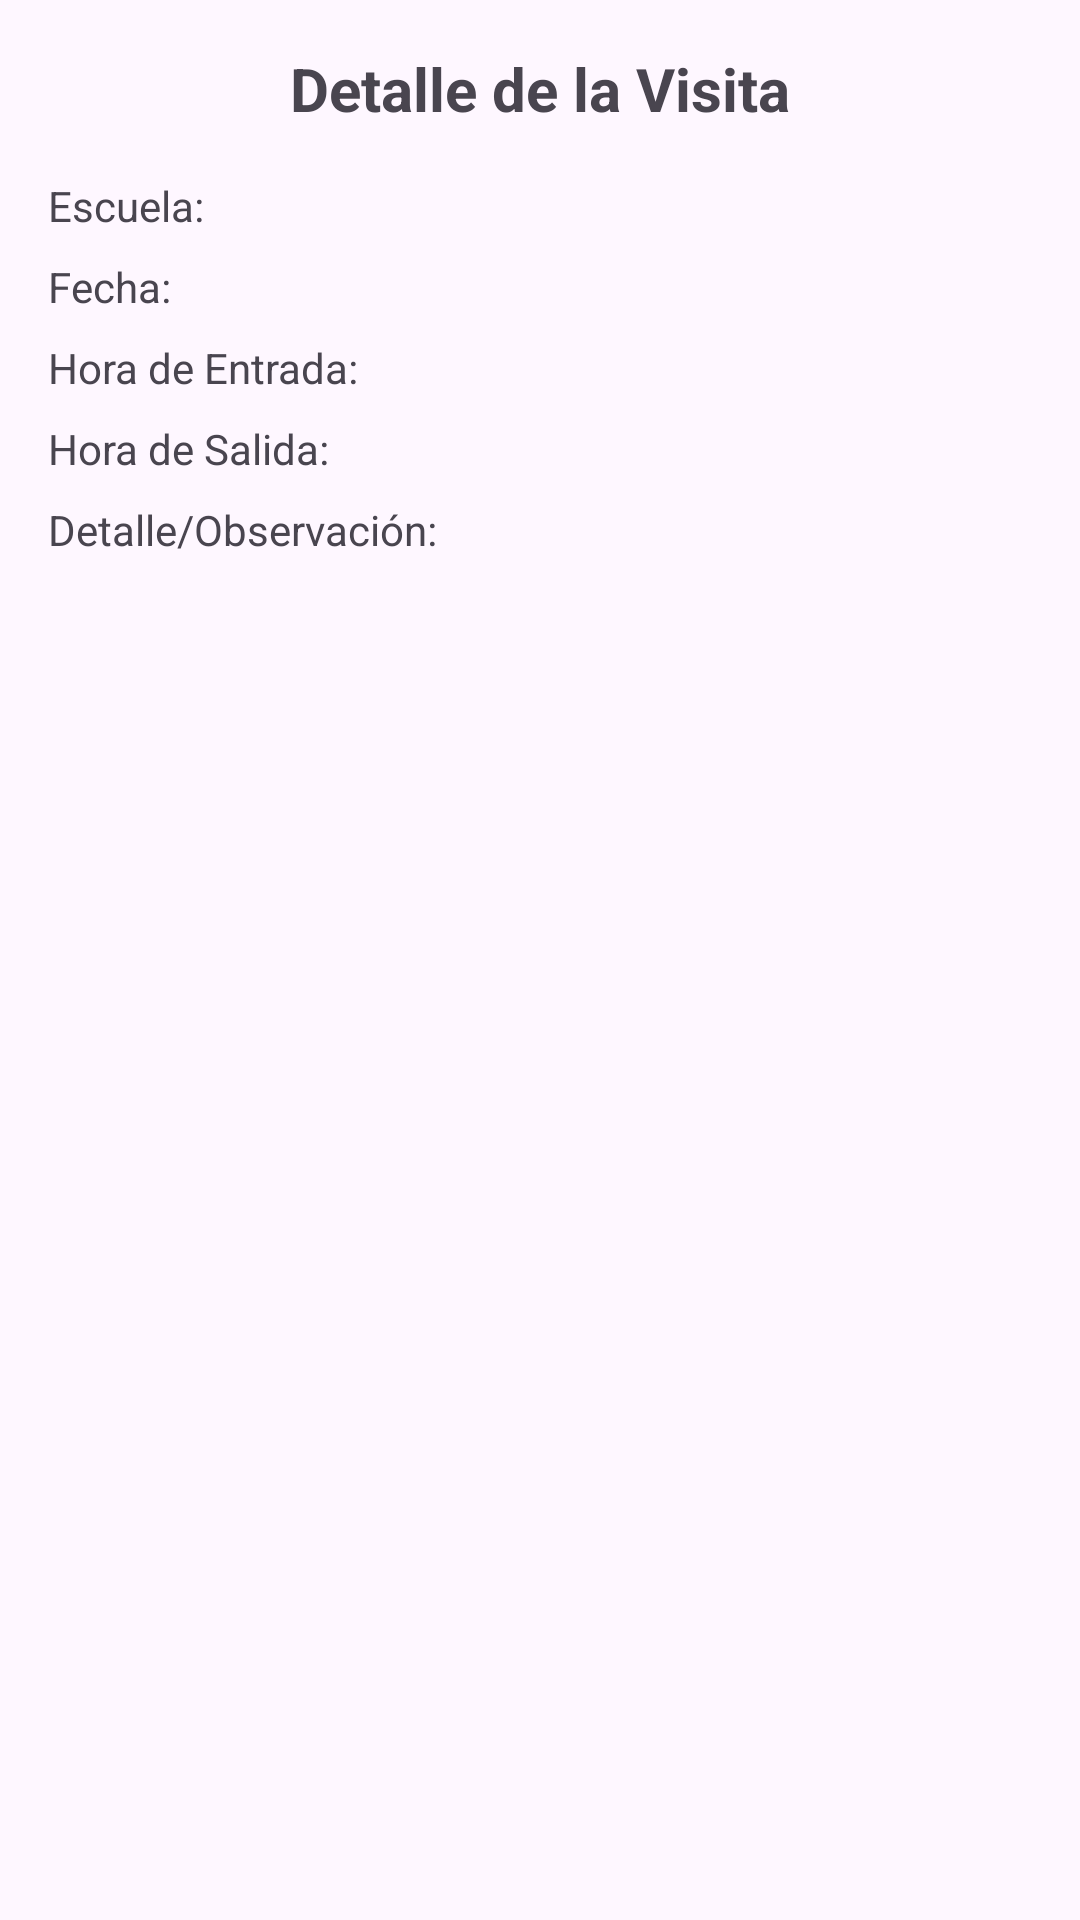

Here is an Android app screen rendered from its layout file. Give the layout XML and the strings, colors and styles it references.
<!-- AndroidManifest.xml: application theme Theme.Examen_android -->
<!-- res/layout/activity_detail.xml -->
<?xml version="1.0" encoding="utf-8"?>
<ScrollView xmlns:android="http://schemas.android.com/apk/res/android"
    android:layout_width="match_parent"
    android:layout_height="match_parent">

    <LinearLayout
        android:layout_width="match_parent"
        android:layout_height="wrap_content"
        android:orientation="vertical"
        android:padding="16dp">

        
        <TextView
            android:id="@+id/tvTitulo"
            android:layout_width="wrap_content"
            android:layout_height="wrap_content"
            android:text="Detalle de la Visita"
            android:textSize="20sp"
            android:textStyle="bold"
            android:layout_gravity="center_horizontal" />

        
        <TextView
            android:id="@+id/tvEscuela"
            android:layout_width="wrap_content"
            android:layout_height="wrap_content"
            android:text="Escuela: "
            android:layout_marginTop="16dp" />

        
        <TextView
            android:id="@+id/tvFecha"
            android:layout_width="wrap_content"
            android:layout_height="wrap_content"
            android:text="Fecha: "
            android:layout_marginTop="8dp" />

        
        <TextView
            android:id="@+id/tvHoraEntrada"
            android:layout_width="wrap_content"
            android:layout_height="wrap_content"
            android:text="Hora de Entrada: "
            android:layout_marginTop="8dp" />

        
        <TextView
            android:id="@+id/tvHoraSalida"
            android:layout_width="wrap_content"
            android:layout_height="wrap_content"
            android:text="Hora de Salida: "
            android:layout_marginTop="8dp" />

        
        <TextView
            android:id="@+id/tvDetalle"
            android:layout_width="wrap_content"
            android:layout_height="wrap_content"
            android:text="Detalle/Observación: "
            android:layout_marginTop="8dp" />
    </LinearLayout>
</ScrollView>
<!-- resources referenced by this layout -->
<resources>
  <style name="Theme.Examen_android" parent="Base.Theme.Examen_android" />
  <style name="Base.Theme.Examen_android" parent="Theme.Material3.DayNight.NoActionBar">
          
          
      </style>
</resources>
